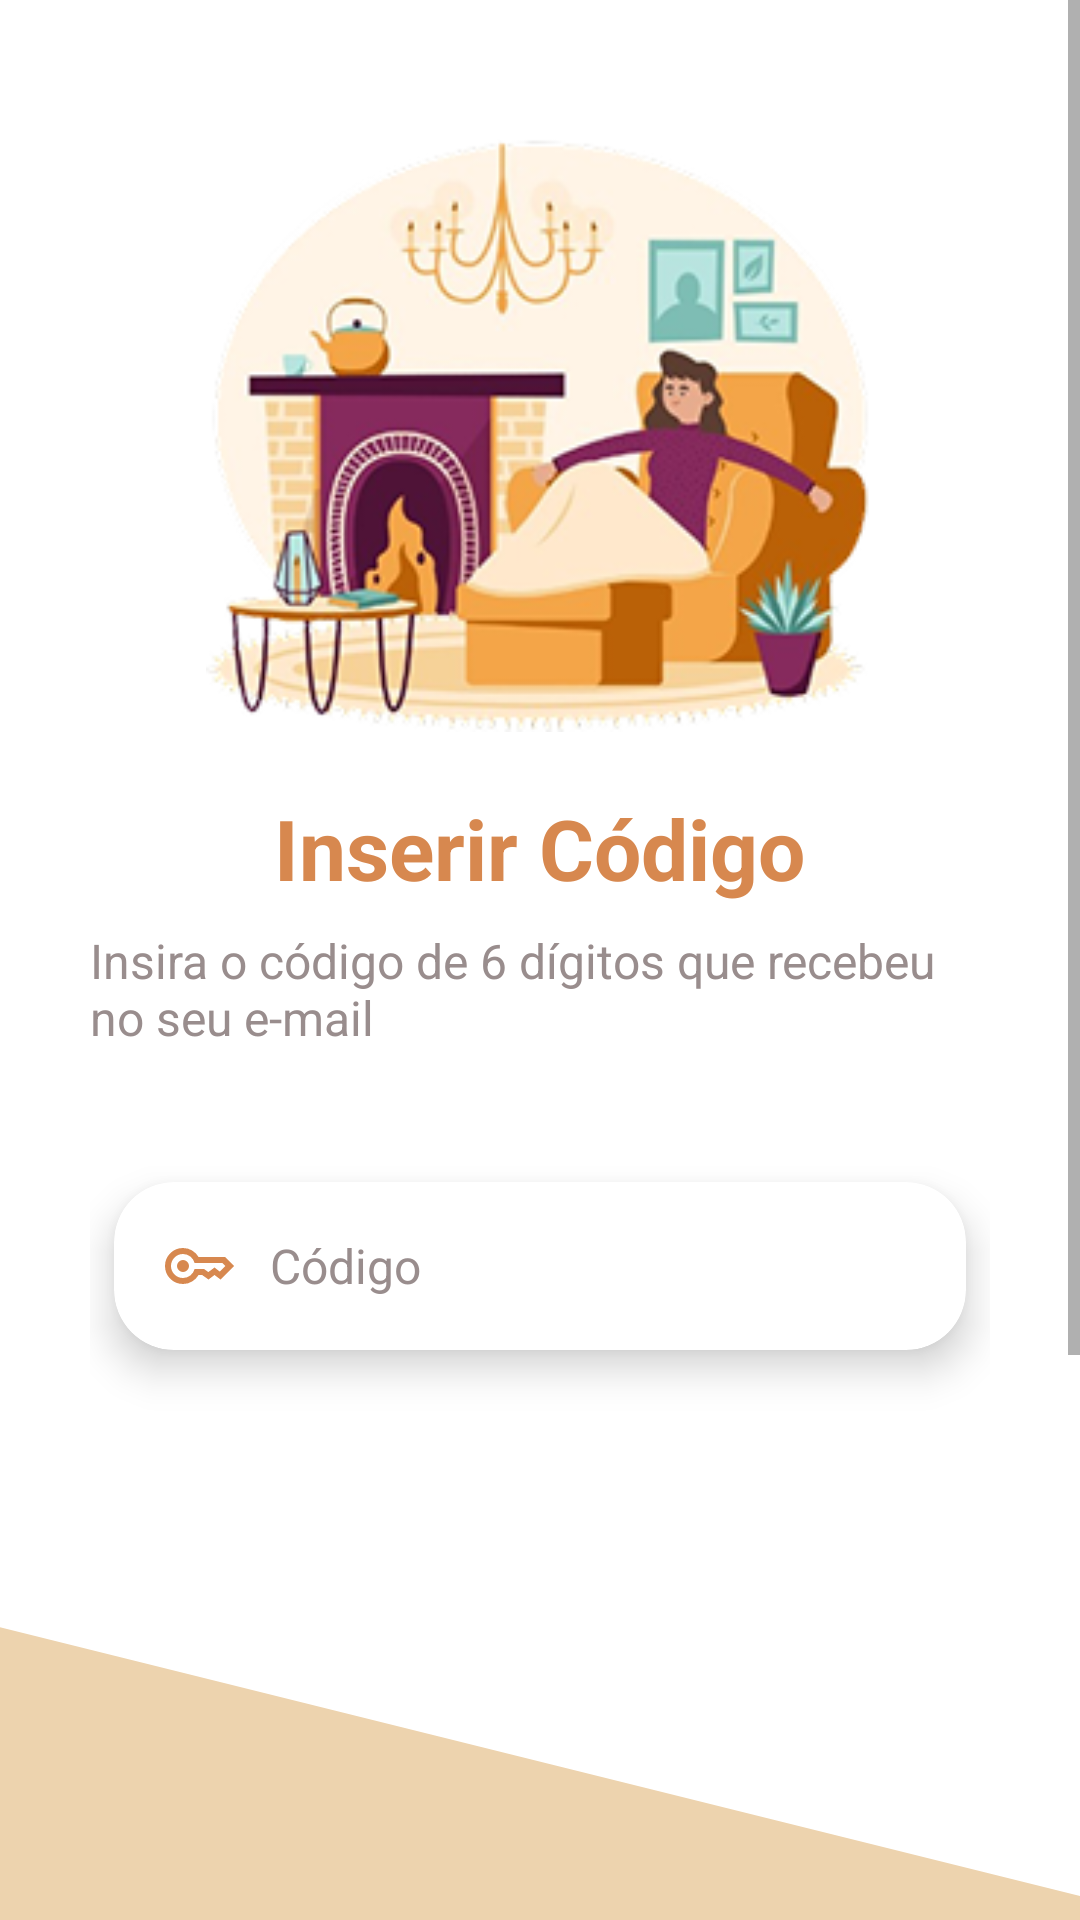

Layout XML and referenced resources for this Android screen:
<!-- AndroidManifest.xml: application theme Theme.GasifyProject -->
<!-- res/layout/activity_rec_code.xml -->
<?xml version="1.0" encoding="utf-8"?>
<FrameLayout xmlns:android="http://schemas.android.com/apk/res/android"
    xmlns:app="http://schemas.android.com/apk/res-auto"
    android:layout_width="match_parent"
    android:layout_height="match_parent"
    android:background="@color/background">

    
    <ScrollView
        android:id="@+id/scrollViewForm"
        android:layout_width="match_parent"
        android:layout_height="match_parent"
        android:visibility="visible">

        <LinearLayout
            android:layout_width="match_parent"
            android:layout_height="wrap_content"
            android:orientation="vertical"
            android:paddingTop="24dp"
            android:gravity="center_horizontal">

            <LinearLayout
                android:layout_width="300dp"
                android:layout_height="wrap_content"
                android:orientation="vertical">

                <ImageView
                    android:layout_marginVertical="20dp"
                    android:id="@+id/imageView"
                    android:layout_width="match_parent"
                    android:layout_height="200dp"
                    app:srcCompat="@drawable/login_image" />

                
                <LinearLayout
                    android:layout_width="match_parent"
                    android:layout_height="wrap_content"
                    android:orientation="vertical"
                    android:gravity="center_horizontal"
                    android:layout_marginBottom="32dp">

                    <TextView
                        android:gravity="center"
                        android:layout_width="wrap_content"
                        android:layout_height="wrap_content"
                        android:text="@string/insertCode"
                        android:textSize="28sp"
                        android:textColor="@color/primary"
                        android:textStyle="bold" />

                    <TextView
                        android:layout_width="wrap_content"
                        android:layout_height="wrap_content"
                        android:text="@string/six_digit"
                        android:textSize="16sp"
                        android:textColor="@color/muted_foreground"
                        android:layout_marginTop="8dp" />
                </LinearLayout>

                
                <com.google.android.material.card.MaterialCardView
                    android:layout_width="match_parent"
                    android:layout_height="wrap_content"
                    app:cardCornerRadius="20dp"
                    app:cardElevation="8dp"
                    app:cardBackgroundColor="@color/background"
                    app:cardPreventCornerOverlap="false"
                    android:layout_marginBottom="10dp"
                    app:cardUseCompatPadding="true"
                    android:outlineSpotShadowColor="@color/shadow_color">

                    <LinearLayout
                        android:paddingTop="64dp"
                        android:layout_width="match_parent"
                        android:layout_height="wrap_content"
                        android:orientation="horizontal"
                        android:padding="16dp"
                        android:gravity="center_vertical">

                        
                        <ImageView
                            android:layout_width="24dp"
                            android:layout_height="24dp"
                            android:src="@drawable/ic_key"
                            android:tint="@color/primary"
                            android:layout_marginEnd="12dp" />

                        
                        <com.google.android.material.textfield.TextInputEditText
                            android:id="@+id/editTextEmail"
                            android:layout_width="0dp"
                            android:layout_height="wrap_content"
                            android:layout_weight="1"
                            android:inputType="text"
                            android:hint="@string/code"
                            android:textSize="16sp"
                            android:textColor="@color/foreground"
                            android:background="@null"
                            android:padding="0dp"
                            android:minHeight="0dp"
                            android:imeOptions="actionNext" />
                    </LinearLayout>
                </com.google.android.material.card.MaterialCardView>
            </LinearLayout>

            <LinearLayout
                android:layout_marginTop="60dp"
                android:gravity="center"
                android:layout_width="match_parent"
                android:layout_height="375dp"
                android:orientation="vertical"
                android:background="@drawable/shape_rectangle_login">

                <LinearLayout
                    android:layout_width="300dp"
                    android:layout_height="wrap_content"
                    android:orientation="vertical">

                    
                    <Button
                        android:id="@+id/buttonLogin"
                        android:layout_width="match_parent"
                        android:layout_height="70dp"
                        android:text="@string/authenticate"
                        android:textSize="18sp"
                        android:textStyle="bold"
                        android:background="@drawable/primary_button_background"
                        android:textColor="@color/primary_foreground"
                        android:textAllCaps="false"
                        android:layout_marginBottom="16dp"
                        android:layout_marginHorizontal="8dp" />

                    
                    <LinearLayout
                        android:layout_width="wrap_content"
                        android:layout_height="wrap_content"
                        android:orientation="vertical"
                        android:layout_gravity="center">

                        <TextView
                            android:id="@+id/noAccount"
                            android:layout_width="wrap_content"
                            android:layout_height="wrap_content"
                            android:layout_gravity="center_horizontal"
                            android:text="@string/rememberNow"
                            android:textSize="16sp" />

                        <TextView
                            android:layout_marginLeft="4dp"
                            android:id="@+id/textViewLogin"
                            android:layout_width="wrap_content"
                            android:layout_height="wrap_content"
                            android:layout_gravity="center_horizontal"
                            android:text="@string/login"
                            android:textSize="16sp"
                            android:textColor="@color/primary"
                            android:textStyle="bold" />
                    </LinearLayout>
                </LinearLayout>
            </LinearLayout>
        </LinearLayout>
    </ScrollView>
</FrameLayout>
<!-- resources referenced by this layout -->
<resources>
  <color name="background">#FFFFFFFF</color>
  <color name="foreground">#FF000000</color>
  <color name="muted_foreground">#FF998D8D</color>
  <color name="primary">#FFD7884F</color>
  <color name="primary_foreground">#FFFFFFFF</color>
  <color name="shadow_color">#FF000000</color>
  <!-- drawable ic_key (drawable) -->
  <vector xmlns:android="http://schemas.android.com/apk/res/android" xmlns:aapt="http://schemas.android.com/aapt"
      android:viewportWidth="960"
      android:viewportHeight="960"
      android:width="24dp"
      android:height="24dp">
      <group
          android:translateX="-0"
          android:translateY="960">
          <path
              android:pathData="M280 -400q-33 0 -56.5 -23.5T200 -480q0 -33 23.5 -56.5T280 -560q33 0 56.5 23.5T360 -480q0 33 -23.5 56.5T280 -400Zm0 160q-100 0 -170 -70T40 -480q0 -100 70 -170t170 -70q67 0 121.5 33t86.5 87h352l120 120 -180 180 -80 -60 -80 60 -85 -60h-47q-32 54 -86.5 87T280 -240Zm0 -80q56 0 98.5 -34t56.5 -86h125l58 41 82 -61 71 55 75 -75 -40 -40H435q-14 -52 -56.5 -86T280 -640q-66 0 -113 47t-47 113q0 66 47 113t113 47Z"
              android:fillColor="@color/muted_foreground" />
      </group>
  </vector>
  <!-- drawable shape_rectangle_login (drawable) -->
  <vector xmlns:android="http://schemas.android.com/apk/res/android" xmlns:aapt="http://schemas.android.com/aapt"
      android:viewportWidth="412"
      android:viewportHeight="302"
      android:width="412dp"
      android:height="302dp">
      <group
          android:rotation="9.92976"
          android:pivotX="-47.9029">
          <path
              android:pathData="M-47.9029 0H466.5031V311.317H-47.9029V0Z"
              android:fillColor="@color/muted" />
      </group>
  </vector>
  <string name="authenticate">Autenticar</string>
  <string name="code">Código</string>
  <string name="insertCode">Inserir Código</string>
  <string name="login">Iniciar Sessão</string>
  <string name="rememberNow">Lembrei da Palavra-Passe</string>
  <string name="six_digit">Insira o código de 6 dígitos que recebeu no seu e-mail</string>
  <color name="muted">#FFEDD3AE</color>
  <style name="Widget.GasifyProject.Button" parent="Widget.MaterialComponents.Button">
          <item name="android:background">@drawable/primary_button_background</item>
          <item name="android:textColor">@color/primary_foreground</item>
          <item name="android:textSize">18sp</item>
          <item name="android:textStyle">bold</item>
          <item name="android:textAllCaps">false</item>
          <item name="cornerRadius">28dp</item>
      </style>
  <style name="Widget.GasifyProject.TextInputLayout" parent="Widget.MaterialComponents.TextInputLayout.OutlinedBox">
          <item name="boxStrokeColor">@color/transparent</item>
          <item name="boxStrokeWidth">0dp</item>
          <item name="boxStrokeWidthFocused">0dp</item>
          <item name="boxBackgroundMode">none</item>
          <item name="boxBackgroundColor">@color/transparent</item>
          <item name="hintTextColor">@color/foreground</item> 
          <item name="android:paddingTop">0dp</item>
          <item name="android:paddingBottom">0dp</item>
          <item name="shapeAppearanceOverlay">@style/ShapeAppearance.GasifyProject.TextInput</item>
      </style>
  <color name="card_foreground">#FF998D8D</color>
  <color name="transparent">#00000000</color>
  <style name="ShapeAppearance.GasifyProject.TextInput" parent="ShapeAppearance.MaterialComponents.SmallComponent">
          <item name="cornerFamily">rounded</item>
          <item name="cornerSize">16dp</item>
      </style>
</resources>
